Run: headless pygame with SDL's dummy video driver; simulated clock (each Clock.tick advances the game by its frame time, no real sleeping); random seed 0; keys injected as events and as key.get_pressed() state; no mouse input; restart key C tapped at the start of phases 3 and 4.
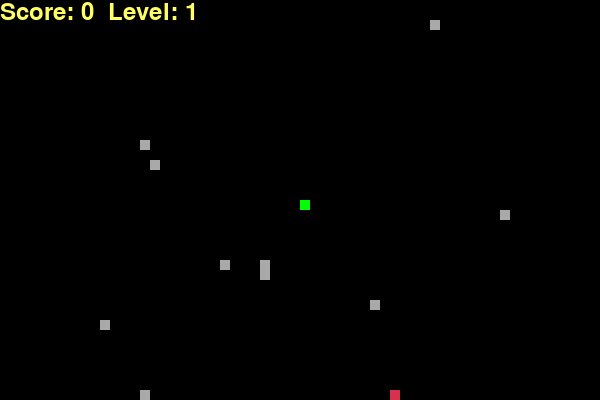
Frame 1 of 4 · flips 1–60 · no input
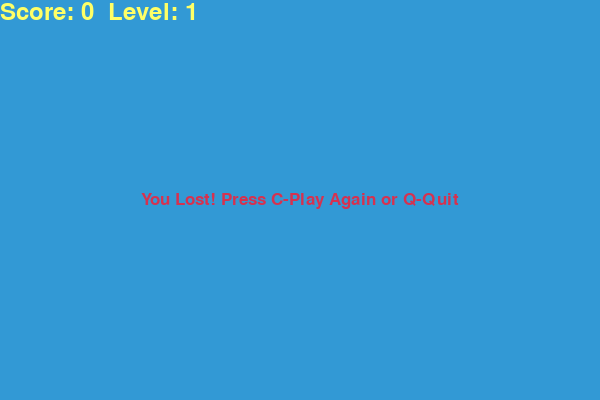
Frame 2 of 4 · flips 61–180 · tapped SPACE, RETURN · held RIGHT (→), D
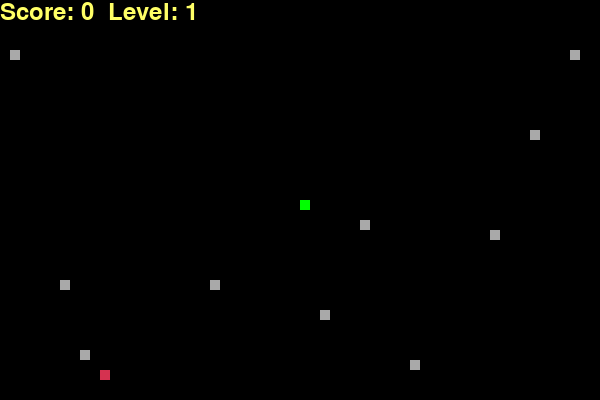
Frame 3 of 4 · flips 181–300 · tapped C · held DOWN (↓), S
Frame 4 of 4 · flips 301–420 · tapped C · held LEFT (←), A, UP (↑), W · screen same as frame 2, image omitted

The pygame program that drew these frames:

import pygame
import time
import random

# 初期化
pygame.init()

# 色の定義
WHITE = (255, 255, 255)
YELLOW = (255, 255, 102)
BLACK = (0, 0, 0)
RED = (213, 50, 80)
GREEN = (0, 255, 0)
BLUE = (50, 153, 213)
GRAY = (169, 169, 169)

# 画面サイズ
DIS_WIDTH = 600
DIS_HEIGHT = 400

dis = pygame.display.set_mode((DIS_WIDTH, DIS_HEIGHT))
pygame.display.set_caption('Snake Game by Antigravity')

clock = pygame.time.Clock()

SNAKE_BLOCK = 10
INITIAL_SPEED = 15

font_style = pygame.font.SysFont("bahnschrift", 25)
score_font = pygame.font.SysFont("comicsansms", 35)

def your_score(score, level):
    value = score_font.render("Score: " + str(score) + "  Level: " + str(level), True, YELLOW)
    dis.blit(value, [0, 0])

def our_snake(snake_block, snake_list):
    for x in snake_list:
        pygame.draw.rect(dis, GREEN, [x[0], x[1], snake_block, snake_block])

def draw_obstacles(obstacles):
    for obs in obstacles:
        pygame.draw.rect(dis, GRAY, [obs[0], obs[1], SNAKE_BLOCK, SNAKE_BLOCK])

def message(msg, color):
    mesg = font_style.render(msg, True, color)
    text_rect = mesg.get_rect(center=(DIS_WIDTH/2, DIS_HEIGHT/2))
    dis.blit(mesg, text_rect)

def generate_obstacles(num_obstacles, snake_list, food_pos):
    obstacles = []
    while len(obstacles) < num_obstacles:
        obs_x = round(random.randrange(0, DIS_WIDTH - SNAKE_BLOCK) / 10.0) * 10.0
        obs_y = round(random.randrange(0, DIS_HEIGHT - SNAKE_BLOCK) / 10.0) * 10.0
        
        # スネークの初期位置周辺（安全地帯）とフード位置を避ける
        safe_zone = False
        for x in snake_list:
             if abs(x[0] - obs_x) < 50 and abs(x[1] - obs_y) < 50:
                 safe_zone = True
                 break
        
        if [obs_x, obs_y] not in obstacles and [obs_x, obs_y] != food_pos and not safe_zone:
            obstacles.append([obs_x, obs_y])
    return obstacles

def gameLoop():
    game_over = False
    game_close = False

    x1 = DIS_WIDTH / 2
    y1 = DIS_HEIGHT / 2

    x1_change = 0
    y1_change = 0

    snake_List = []
    Length_of_snake = 1
    
    # 初期スネーク位置をリストに入れる（障害物生成時の安全地帯判定のため）
    snake_List.append([x1, y1])

    foodx = round(random.randrange(0, DIS_WIDTH - SNAKE_BLOCK) / 10.0) * 10.0
    foody = round(random.randrange(0, DIS_HEIGHT - SNAKE_BLOCK) / 10.0) * 10.0

    level = 1
    current_speed = INITIAL_SPEED
    obstacles = generate_obstacles(0, snake_List, [foodx, foody]) # レベル1は障害物なし（または初期設定に従うならここで生成）
    
    # 初期レベルの障害物設定（レベル1から障害物ありにする場合）
    # obstacles = generate_obstacles(5, snake_List, [foodx, foody]) 
    # 今回の要件では「レベルアップで障害物増加」なので、初期は0または少量からスタートし、
    # レベルアップ時に増やす実装にします。
    # 要件「障害物はランダムに10個配置」とあるので、初期から10個配置します。
    obstacles = generate_obstacles(10, snake_List, [foodx, foody])


    while not game_over:

        while game_close == True:
            dis.fill(BLUE)
            message("You Lost! Press C-Play Again or Q-Quit", RED)
            your_score(Length_of_snake - 1, level)
            pygame.display.update()

            for event in pygame.event.get():
                if event.type == pygame.KEYDOWN:
                    if event.key == pygame.K_q:
                        game_over = True
                        game_close = False
                    if event.key == pygame.K_c:
                        gameLoop()

        for event in pygame.event.get():
            if event.type == pygame.QUIT:
                game_over = True
            if event.type == pygame.KEYDOWN:
                if event.key == pygame.K_LEFT:
                    x1_change = -SNAKE_BLOCK
                    y1_change = 0
                elif event.key == pygame.K_RIGHT:
                    x1_change = SNAKE_BLOCK
                    y1_change = 0
                elif event.key == pygame.K_UP:
                    y1_change = -SNAKE_BLOCK
                    x1_change = 0
                elif event.key == pygame.K_DOWN:
                    y1_change = SNAKE_BLOCK
                    x1_change = 0

        if x1 >= DIS_WIDTH or x1 < 0 or y1 >= DIS_HEIGHT or y1 < 0:
            game_close = True
        
        # 障害物との衝突判定
        for obs in obstacles:
            if x1 == obs[0] and y1 == obs[1]:
                game_close = True

        x1 += x1_change
        y1 += y1_change
        dis.fill(BLACK)
        
        # 障害物の描画
        draw_obstacles(obstacles)

        pygame.draw.rect(dis, RED, [foodx, foody, SNAKE_BLOCK, SNAKE_BLOCK])
        snake_Head = []
        snake_Head.append(x1)
        snake_Head.append(y1)
        snake_List.append(snake_Head)
        if len(snake_List) > Length_of_snake:
            del snake_List[0]

        for x in snake_List[:-1]:
            if x == snake_Head:
                game_close = True

        our_snake(SNAKE_BLOCK, snake_List)
        your_score(Length_of_snake - 1, level)

        pygame.display.update()

        if x1 == foodx and y1 == foody:
            foodx = round(random.randrange(0, DIS_WIDTH - SNAKE_BLOCK) / 10.0) * 10.0
            foody = round(random.randrange(0, DIS_HEIGHT - SNAKE_BLOCK) / 10.0) * 10.0
            
            # フードが障害物と重ならないようにする
            while [foodx, foody] in obstacles:
                foodx = round(random.randrange(0, DIS_WIDTH - SNAKE_BLOCK) / 10.0) * 10.0
                foody = round(random.randrange(0, DIS_HEIGHT - SNAKE_BLOCK) / 10.0) * 10.0

            Length_of_snake += 1
            
            # レベルアップ判定 (スコア20ごと)
            current_score = Length_of_snake - 1
            if current_score > 0 and current_score % 20 == 0:
                level += 1
                current_speed += 2
                
                dis.fill(BLACK)
                message(f"Level Up! Level {level}", YELLOW)
                pygame.display.update()
                time.sleep(2)
                
                # レベルアップ時のリセット処理
                # スネーク位置リセット
                x1 = DIS_WIDTH / 2
                y1 = DIS_HEIGHT / 2
                x1_change = 0
                y1_change = 0
                snake_List = []
                Length_of_snake = 1
                snake_List.append([x1, y1])
                
                # 障害物再生成（数を増やす）
                num_obstacles = 10 + (level - 1) * 5
                obstacles = generate_obstacles(num_obstacles, snake_List, [foodx, foody])

        clock.tick(current_speed)

    pygame.quit()
    quit()

if __name__ == "__main__":
    gameLoop()
